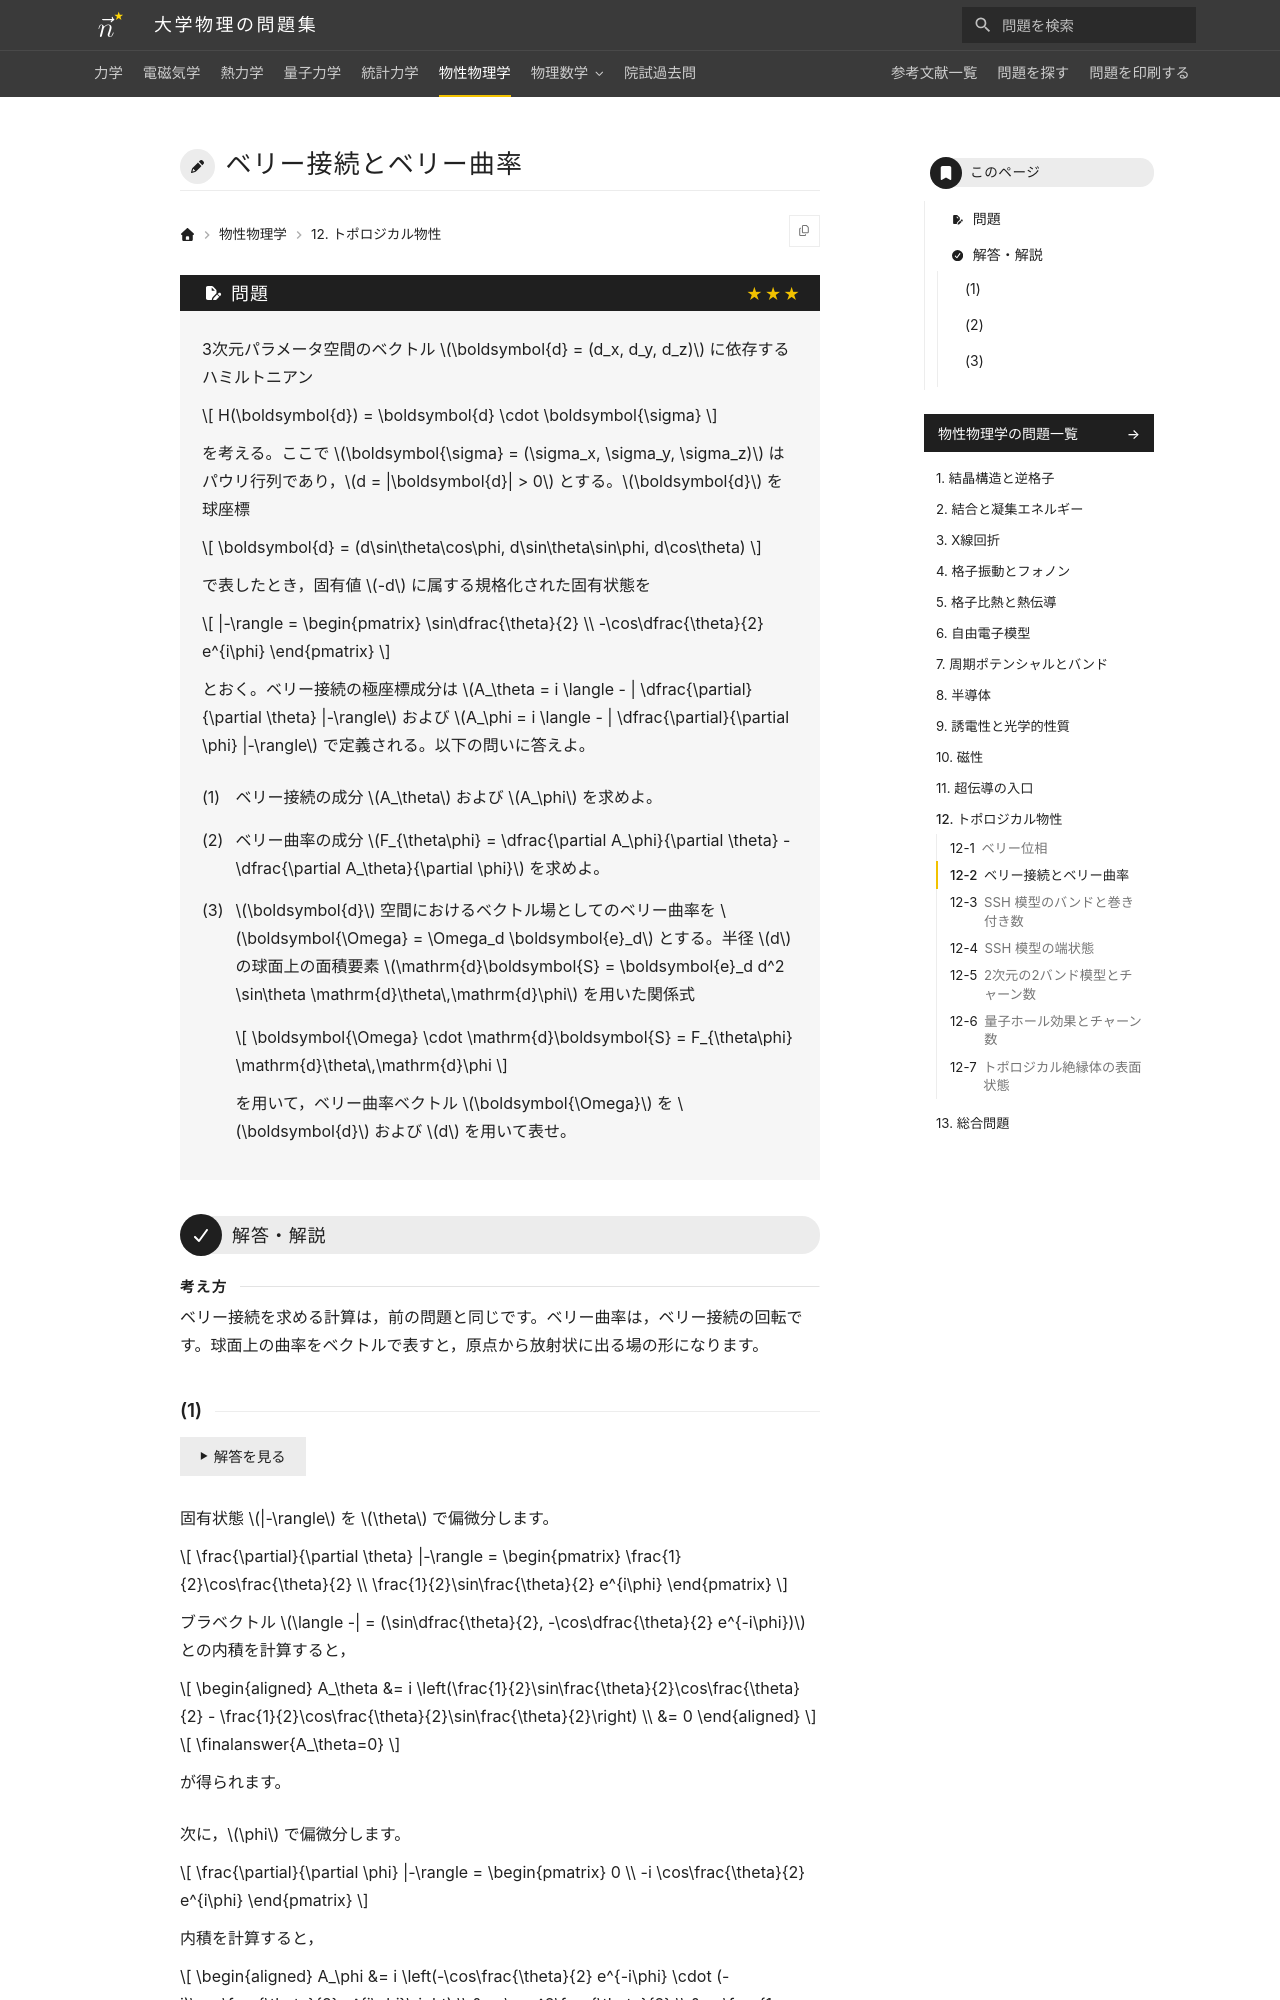

repository: Nanana-2/physics-site · page: 06solid_state/12/12_020/index.html · generator: mkdocs

---
tags:
  - 発展
---

# ベリー接続とベリー曲率

## 問題
3次元パラメータ空間のベクトル $\boldsymbol{d} = (d_x, d_y, d_z)$ に依存するハミルトニアン

$$
H(\boldsymbol{d}) = \boldsymbol{d} \cdot \boldsymbol{\sigma}
$$

を考える。ここで $\boldsymbol{\sigma} = (\sigma_x, \sigma_y, \sigma_z)$ はパウリ行列であり，$d = |\boldsymbol{d}| > 0$ とする。$\boldsymbol{d}$ を球座標

$$
\boldsymbol{d} = (d\sin\theta\cos\phi, d\sin\theta\sin\phi, d\cos\theta)
$$

で表したとき，固有値 $-d$ に属する規格化された固有状態を

$$
|-\rangle = \begin{pmatrix} \sin\dfrac{\theta}{2} \\ -\cos\dfrac{\theta}{2} e^{i\phi} \end{pmatrix}
$$

とおく。ベリー接続の極座標成分は $A_\theta = i \langle - | \dfrac{\partial}{\partial \theta} |-\rangle$ および $A_\phi = i \langle - | \dfrac{\partial}{\partial \phi} |-\rangle$ で定義される。以下の問いに答えよ。

(1) ベリー接続の成分 $A_\theta$ および $A_\phi$ を求めよ。

(2) ベリー曲率の成分 $F_{\theta\phi} = \dfrac{\partial A_\phi}{\partial \theta} - \dfrac{\partial A_\theta}{\partial \phi}$ を求めよ。

(3) $\boldsymbol{d}$ 空間におけるベクトル場としてのベリー曲率を $\boldsymbol{\Omega} = \Omega_d \boldsymbol{e}_d$ とする。半径 $d$ の球面上の面積要素 $\mathrm{d}\boldsymbol{S} = \boldsymbol{e}_d d^2 \sin\theta \mathrm{d}\theta\,\mathrm{d}\phi$ を用いた関係式

$$
\boldsymbol{\Omega} \cdot \mathrm{d}\boldsymbol{S} = F_{\theta\phi} \mathrm{d}\theta\,\mathrm{d}\phi
$$

を用いて，ベリー曲率ベクトル $\boldsymbol{\Omega}$ を $\boldsymbol{d}$ および $d$ を用いて表せ。

---

## 解答・解説

<div class="approach" markdown>
ベリー接続を求める計算は，前の問題と同じです。ベリー曲率は，ベリー接続の回転です。球面上の曲率をベクトルで表すと，原点から放射状に出る場の形になります。
</div>
